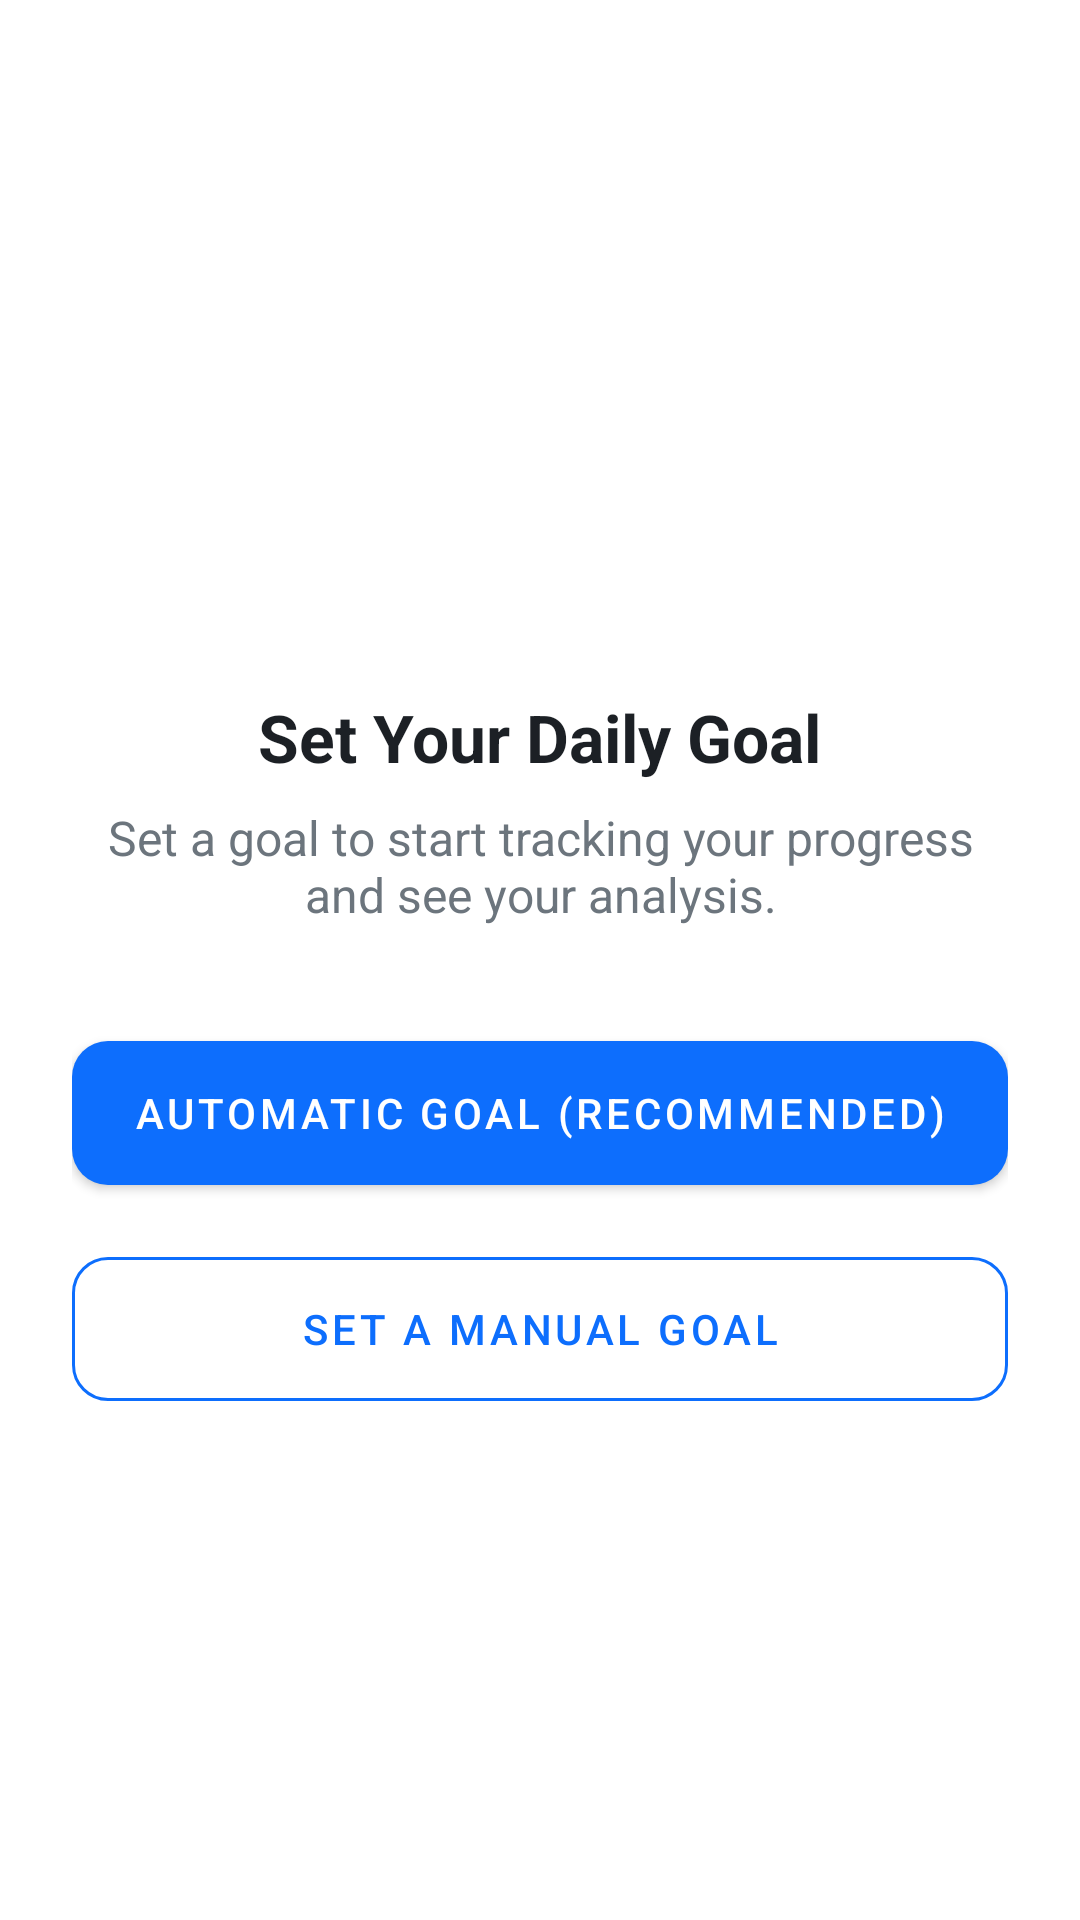

Reconstruct the res/layout file that produces this screen, plus the resources it refers to.
<!-- AndroidManifest.xml: application theme AppTheme -->
<!-- res/layout/fragment_progress.xml -->
<?xml version="1.0" encoding="utf-8"?>
<androidx.coordinatorlayout.widget.CoordinatorLayout xmlns:android="http://schemas.android.com/apk/res/android"
    xmlns:app="http://schemas.android.com/apk/res-auto"
    xmlns:tools="http://schemas.android.com/tools"
    android:layout_width="match_parent"
    android:layout_height="match_parent"
    android:background="@color/background_primary"
    android:paddingBottom="80dp"
    tools:context=".ProgressFragment">

    
    <LinearLayout
        android:id="@+id/layout_goal_set"
        android:layout_width="match_parent"
        android:layout_height="match_parent"
        android:orientation="vertical"
        android:visibility="gone"
        tools:visibility="visible">

        <androidx.core.widget.NestedScrollView
            android:layout_width="match_parent"
            android:layout_height="match_parent">

            <LinearLayout
                android:layout_width="match_parent"
                android:layout_height="wrap_content"
                android:orientation="vertical">

                <androidx.constraintlayout.widget.ConstraintLayout
                    android:layout_width="match_parent"
                    android:layout_height="wrap_content"
                    android:padding="24dp">

                    <TextView
                        android:id="@+id/tvTitle"
                        android:layout_width="0dp"
                        android:layout_height="wrap_content"
                        android:text="Your Daily Goal"
                        android:textColor="@color/text_primary"
                        android:textSize="28sp"
                        android:textStyle="bold"
                        app:layout_constraintEnd_toStartOf="@id/btnEditGoal"
                        app:layout_constraintStart_toStartOf="parent"
                        app:layout_constraintTop_toTopOf="parent" />

                    <com.google.android.material.button.MaterialButton
                        android:id="@+id/btnEditGoal"
                        style="@style/Widget.MaterialComponents.Button.TextButton"
                        android:layout_width="wrap_content"
                        android:layout_height="wrap_content"
                        android:text="Edit"
                        android:textColor="@color/primary_brand"
                        app:icon="@drawable/ic_edit"
                        app:iconTint="@color/primary_brand"
                        app:layout_constraintEnd_toEndOf="parent"
                        app:layout_constraintTop_toTopOf="parent" />

                    <TextView
                        android:id="@+id/tvGoalCalories"
                        android:layout_width="wrap_content"
                        android:layout_height="wrap_content"
                        android:layout_marginTop="16dp"
                        android:textColor="@color/primary_brand"
                        android:textSize="32sp"
                        android:textStyle="bold"
                        app:layout_constraintStart_toStartOf="parent"
                        app:layout_constraintTop_toBottomOf="@id/tvTitle"
                        tools:text="2,500 kcal" />

                    
                    <LinearLayout
                        android:layout_width="match_parent"
                        android:layout_height="wrap_content"
                        android:layout_marginTop="16dp"
                        android:orientation="horizontal"
                        app:layout_constraintStart_toStartOf="parent"
                        app:layout_constraintTop_toBottomOf="@id/tvGoalCalories">

                        <include
                            layout="@layout/layout_macro_display"
                            android:id="@+id/goalCarbs"
                            android:layout_width="0dp"
                            android:layout_height="wrap_content"
                            android:layout_weight="1"
                            android:layout_marginEnd="8dp"/>

                        <include
                            layout="@layout/layout_macro_display"
                            android:id="@+id/goalProtein"
                            android:layout_width="0dp"
                            android:layout_height="wrap_content"
                            android:layout_weight="1"
                            android:layout_marginStart="8dp"
                            android:layout_marginEnd="8dp"/>

                        <include
                            layout="@layout/layout_macro_display"
                            android:id="@+id/goalFat"
                            android:layout_width="0dp"
                            android:layout_height="wrap_content"
                            android:layout_weight="1"
                            android:layout_marginStart="8dp"/>
                    </LinearLayout>

                </androidx.constraintlayout.widget.ConstraintLayout>

                
                <TextView
                    android:layout_width="wrap_content"
                    android:layout_height="wrap_content"
                    android:layout_marginStart="24dp"
                    android:layout_marginTop="16dp"
                    android:text="Weekly Analysis"
                    android:textColor="@color/text_primary"
                    android:textSize="20sp"
                    android:textStyle="bold" />

                
                <include layout="@layout/layout_charts" />

            </LinearLayout>
        </androidx.core.widget.NestedScrollView>

    </LinearLayout>


    
    <LinearLayout
        android:id="@+id/layout_no_goal"
        android:layout_width="match_parent"
        android:layout_height="match_parent"
        android:gravity="center"
        android:orientation="vertical"
        android:padding="24dp"
        android:visibility="visible"
        tools:visibility="gone">

        <ImageView
            android:layout_width="120dp"
            android:layout_height="120dp"
            android:src="@drawable/ic_assessment"
            app:tint="@color/primary_brand" />

        <TextView
            android:layout_width="wrap_content"
            android:layout_height="wrap_content"
            android:layout_marginTop="24dp"
            android:text="Set Your Daily Goal"
            android:textColor="@color/text_primary"
            android:textSize="22sp"
            android:textStyle="bold" />

        <TextView
            android:layout_width="wrap_content"
            android:layout_height="wrap_content"
            android:layout_marginTop="8dp"
            android:text="Set a goal to start tracking your progress and see your analysis."
            android:textAlignment="center"
            android:textColor="@color/text_secondary"
            android:textSize="16sp" />

        <com.google.android.material.button.MaterialButton
            android:id="@+id/btnSetAutomaticGoal"
            android:layout_width="match_parent"
            android:layout_height="60dp"
            android:layout_marginTop="32dp"
            android:text="Automatic Goal (Recommended)"
            app:backgroundTint="@color/primary_brand"
            app:cornerRadius="12dp" />

        <com.google.android.material.button.MaterialButton
            android:id="@+id/btnSetManualGoal"
            style="@style/Widget.MaterialComponents.Button.OutlinedButton"
            android:layout_width="match_parent"
            android:layout_height="60dp"
            android:layout_marginTop="12dp"
            android:text="Set a Manual Goal"
            android:textColor="@color/primary_brand"
            app:cornerRadius="12dp"
            app:strokeColor="@color/primary_brand" />

    </LinearLayout>

</androidx.coordinatorlayout.widget.CoordinatorLayout>
    
<!-- res/layout/layout_macro_display.xml (included above) -->
<?xml version="1.0" encoding="utf-8"?>
<com.google.android.material.card.MaterialCardView xmlns:android="http://schemas.android.com/apk/res/android"
    xmlns:app="http://schemas.android.com/apk/res-auto"
    xmlns:tools="http://schemas.android.com/tools"
    android:layout_width="match_parent"
    android:layout_height="wrap_content"
    app:cardBackgroundColor="@color/background_secondary"
    app:cardCornerRadius="12dp"
    app:cardElevation="0dp">

    <LinearLayout
        android:layout_width="match_parent"
        android:layout_height="wrap_content"
        android:orientation="vertical"
        android:padding="16dp">

        <LinearLayout
            android:layout_width="match_parent"
            android:layout_height="wrap_content"
            android:gravity="center_vertical"
            android:orientation="horizontal">

            <View
                android:id="@+id/macroColorDot"
                android:layout_width="12dp"
                android:layout_height="12dp"
                tools:background="@drawable/color_ball_carbs" />
            <TextView
                android:id="@+id/tvMacroLabel"
                android:layout_width="wrap_content"
                android:layout_height="wrap_content"
                android:layout_marginStart="8dp"
                android:textColor="@color/text_secondary"
                android:textSize="14sp"
                tools:text="Carbs" />

        </LinearLayout>

        <TextView
            android:id="@+id/tvMacroValue"
            android:layout_width="wrap_content"
            android:layout_height="wrap_content"
            android:layout_marginTop="4dp"
            android:textColor="@color/text_primary"
            android:textSize="18sp"
            android:textStyle="bold"
            tools:text="188g" />
    </LinearLayout>

</com.google.android.material.card.MaterialCardView>

    
<!-- res/layout/layout_charts.xml (included above) -->
<?xml version="1.0" encoding="utf-8"?>
<LinearLayout xmlns:android="http://schemas.android.com/apk/res/android"
    xmlns:app="http://schemas.android.com/apk/res-auto"
    xmlns:tools="http://schemas.android.com/tools"
    android:id="@+id/charts_layout"
    android:layout_width="match_parent"
    android:layout_height="wrap_content"
    android:orientation="vertical"
    android:padding="16dp">

    
    <com.google.android.material.card.MaterialCardView
        android:layout_width="match_parent"
        android:layout_height="200dp"
        android:layout_margin="8dp"
        app:cardBackgroundColor="@color/background_secondary"
        app:cardCornerRadius="16dp"
        app:cardElevation="0dp">

        <LinearLayout
            android:layout_width="match_parent"
            android:layout_height="match_parent"
            android:orientation="vertical"
            android:padding="16dp">

            <TextView
                android:layout_width="wrap_content"
                android:layout_height="wrap_content"
                android:text="Calories"
                android:textColor="@color/text_primary"
                android:textSize="16sp"
                android:textStyle="bold" />

            <com.github.mikephil.charting.charts.LineChart
                android:id="@+id/chartCalories"
                android:layout_width="match_parent"
                android:layout_height="match_parent"
                android:layout_marginTop="8dp" />
        </LinearLayout>
    </com.google.android.material.card.MaterialCardView>

    
    <com.google.android.material.card.MaterialCardView
        android:layout_width="match_parent"
        android:layout_height="200dp"
        android:layout_margin="8dp"
        app:cardBackgroundColor="@color/background_secondary"
        app:cardCornerRadius="16dp"
        app:cardElevation="0dp">

        <LinearLayout
            android:layout_width="match_parent"
            android:layout_height="match_parent"
            android:orientation="vertical"
            android:padding="16dp">

            <TextView
                android:layout_width="wrap_content"
                android:layout_height="wrap_content"
                android:text="Carbohydrates"
                android:textColor="@color/text_primary"
                android:textSize="16sp"
                android:textStyle="bold" />

            <com.github.mikephil.charting.charts.LineChart
                android:id="@+id/chartCarbs"
                android:layout_width="match_parent"
                android:layout_height="match_parent"
                android:layout_marginTop="8dp" />
        </LinearLayout>
    </com.google.android.material.card.MaterialCardView>

    
    <com.google.android.material.card.MaterialCardView
        android:layout_width="match_parent"
        android:layout_height="200dp"
        android:layout_margin="8dp"
        app:cardBackgroundColor="@color/background_secondary"
        app:cardCornerRadius="16dp"
        app:cardElevation="0dp">

        <LinearLayout
            android:layout_width="match_parent"
            android:layout_height="match_parent"
            android:orientation="vertical"
            android:padding="16dp">

            <TextView
                android:layout_width="wrap_content"
                android:layout_height="wrap_content"
                android:text="Protein"
                android:textColor="@color/text_primary"
                android:textSize="16sp"
                android:textStyle="bold" />

            <com.github.mikephil.charting.charts.LineChart
                android:id="@+id/chartProtein"
                android:layout_width="match_parent"
                android:layout_height="match_parent"
                android:layout_marginTop="8dp" />
        </LinearLayout>
    </com.google.android.material.card.MaterialCardView>

    
    <com.google.android.material.card.MaterialCardView
        android:layout_width="match_parent"
        android:layout_height="200dp"
        android:layout_margin="8dp"
        app:cardBackgroundColor="@color/background_secondary"
        app:cardCornerRadius="16dp"
        app:cardElevation="0dp">

        <LinearLayout
            android:layout_width="match_parent"
            android:layout_height="match_parent"
            android:orientation="vertical"
            android:padding="16dp">

            <TextView
                android:layout_width="wrap_content"
                android:layout_height="wrap_content"
                android:text="Fat"
                android:textColor="@color/text_primary"
                android:textSize="16sp"
                android:textStyle="bold" />

            <com.github.mikephil.charting.charts.LineChart
                android:id="@+id/chartFat"
                android:layout_width="match_parent"
                android:layout_height="match_parent"
                android:layout_marginTop="8dp" />
        </LinearLayout>
    </com.google.android.material.card.MaterialCardView>

</LinearLayout>

    
<!-- resources referenced by this layout -->
<resources>
  <color name="background_primary">#FFFFFF</color>
  <color name="background_secondary">#F0F4F9</color>
  <color name="primary_brand">#0D6EFD</color>
  <color name="text_primary">#1C2025</color>
  <color name="text_secondary">#6C757D</color>
  <!-- drawable color_ball_carbs (drawable) -->
  <?xml version="1.0" encoding="utf-8"?>
  <shape xmlns:android="http://schemas.android.com/apk/res/android"
      android:shape="oval">
      <solid android:color="@color/macro_carbs" />
  </shape>
  <style name="AppTheme" parent="Theme.MaterialComponents.DayNight.NoActionBar">
          <item name="colorPrimary">@color/dark_blue</item>
          <item name="colorPrimaryVariant">@color/dark_blue_variant</item>
          <item name="colorOnPrimary">@color/white</item>
          <item name="colorSecondary">@color/orange_accent</item>
          <item name="colorSecondaryVariant">@color/orange_accent_variant</item>
          <item name="colorOnSecondary">@color/black</item>
          <item name="android:statusBarColor">?attr/colorPrimaryVariant</item>
      </style>
  <color name="macro_carbs">#28A745</color>
  <color name="dark_blue">#0D47A1</color>
  <color name="dark_blue_variant">#002171</color>
  <color name="white">#FFFFFFFF</color>
  <color name="orange_accent">#FF6D00</color>
  <color name="orange_accent_variant">#C43C00</color>
  <color name="black">#FF000000</color>
</resources>
